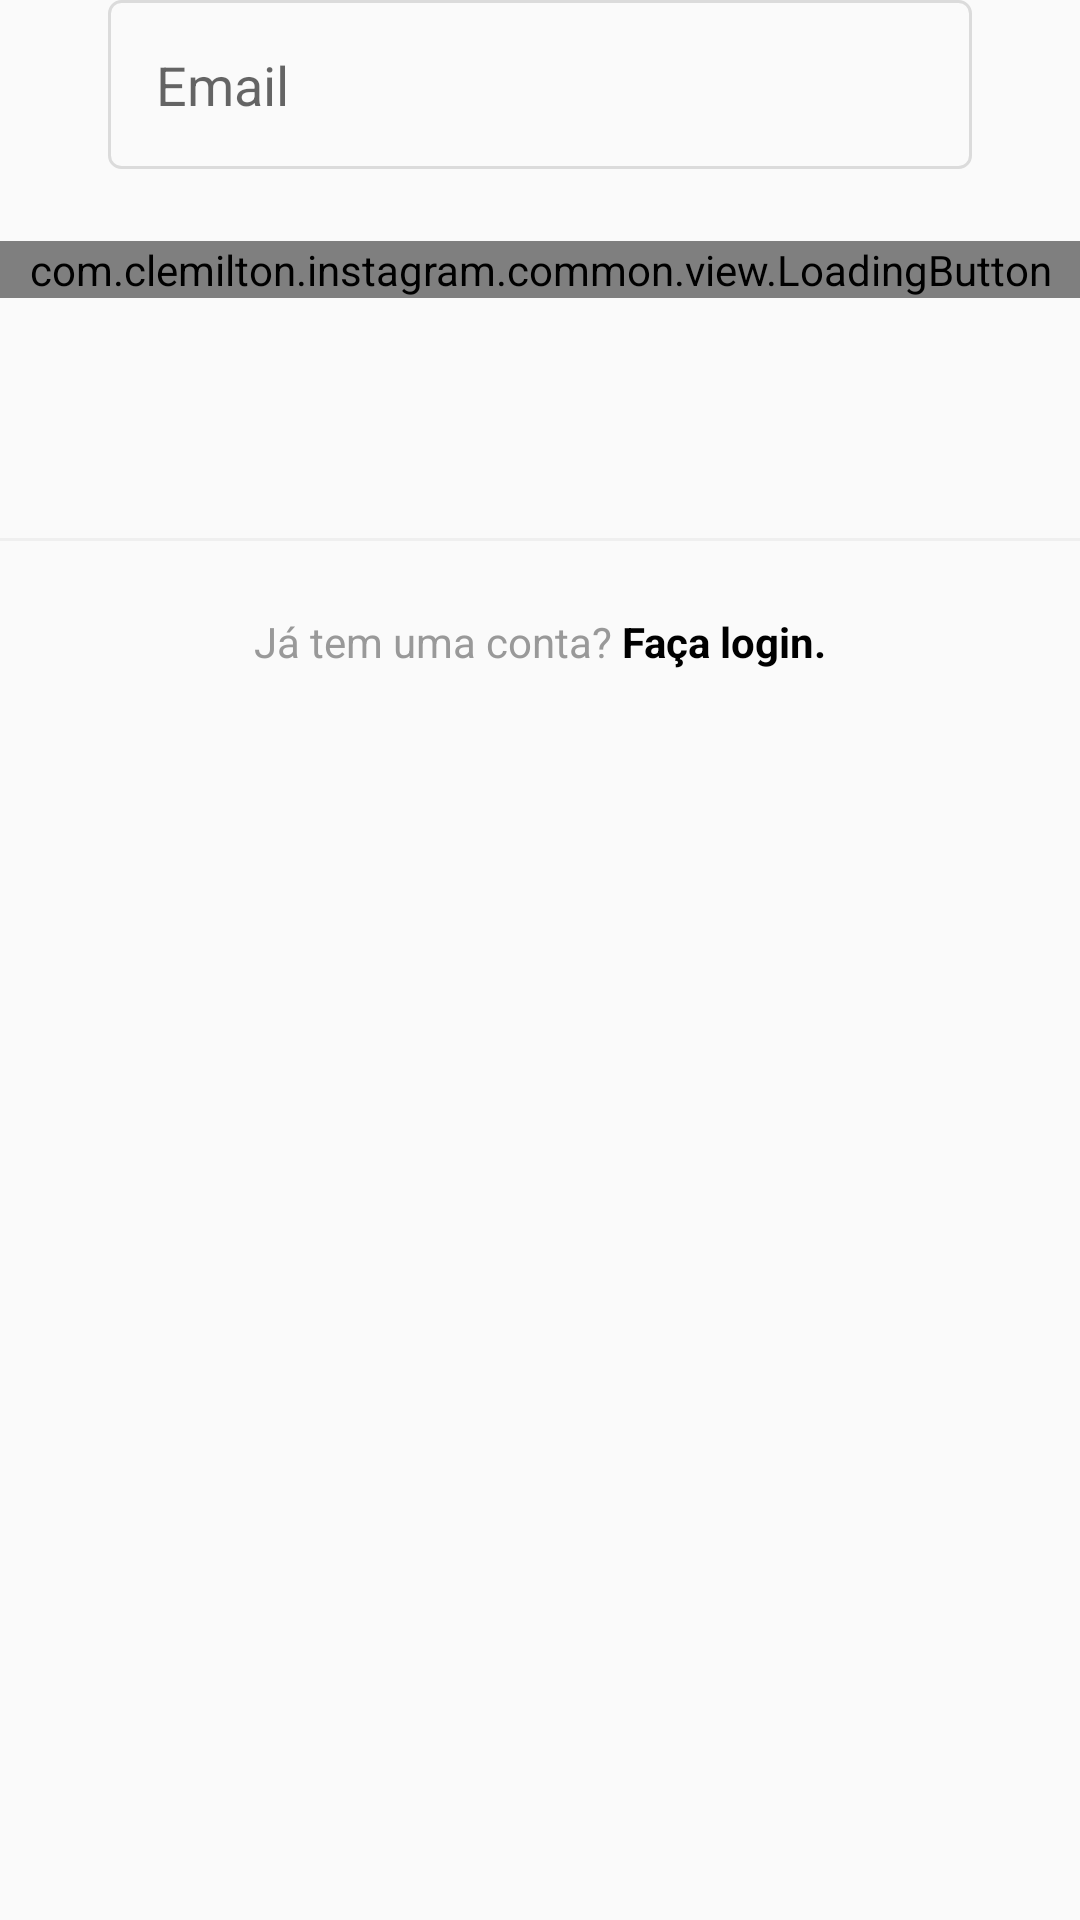

Reconstruct the res/layout file that produces this screen, plus the resources it refers to.
<!-- AndroidManifest.xml: application theme AppTheme -->
<!-- res/layout/fragment_register_email.xml -->
<?xml version="1.0" encoding="utf-8"?>
<LinearLayout xmlns:android="http://schemas.android.com/apk/res/android"
    xmlns:app="http://schemas.android.com/apk/res-auto"
    android:orientation="vertical"
    android:layout_width="match_parent"
    xmlns:tools="http://schemas.android.com/tools"
    android:layout_height="match_parent"
    tools:context=".register.presentation.RegisterActivity"
    tools:showIn="@layout/fragment_register_email">

    <ImageView
        android:layout_width="wrap_content"
        android:layout_height="wrap_content"
        android:layout_gravity="center"
        android:scaleX=".5"
        android:scaleY=".5"
        android:src="@drawable/photo_icon"
        />
    <com.google.android.material.textfield.TextInputLayout
        android:id="@+id/register_edit_text_email_input"
        style="@style/InstaFormEditTextInput"
        app:hintEnabled="false"
        >
        <EditText
            android:id="@+id/register_edit_text_email"
            style="@style/InstaFormEditText"
            android:hint="@string/email"
            android:inputType="textEmailAddress"
            />
    </com.google.android.material.textfield.TextInputLayout>

    <com.clemilton.instagram.common.view.LoadingButton
        android:id="@+id/register_button_next"
        android:layout_height="wrap_content"
        android:layout_width="match_parent"
        app:text="@string/next"
        />
    <View
        android:id="@+id/divider_bottom"
        android:layout_marginTop="80dp"
        android:layout_width="match_parent"
        android:background="@color/colorPrimaryDark"
        android:layout_height="1dp"
        />

    <TextView
        android:id="@+id/register_text_view_login"
        style="@style/InstaTextViewBase"
        android:layout_width="match_parent"
        android:gravity="center"
        android:padding="24dp"
        android:text="@string/already_has_account"
        />
</LinearLayout>
<!-- resources referenced by this layout -->
<resources>
  <color name="colorPrimaryDark">@color/grayDarker</color>
  <string name="already_has_account">Já tem uma conta? <b><font color="#000000">Faça login.</font></b></string>
  <string name="email">Email</string>
  <string name="next">Avançar</string>
  <style name="InstaFormEditText">
          <item name="android:layout_width">match_parent</item>
          <item name="android:layout_height">wrap_content</item>
          <item name="android:padding">16dp</item>
          <item name="android:layout_marginBottom">4dp</item>
          <item name="android:background">@drawable/edit_text_background</item>
      </style>
  <style name="InstaFormEditTextInput" parent="FormContainer">
          <item name="android:layout_width">match_parent</item>
          <item name="android:layout_height">wrap_content</item>
          <item name="android:layout_marginBottom">20dp</item>
      </style>
  <style name="InstaTextViewBase">
          <item name="android:textColor">@color/grayText</item>
          <item name="android:layout_width">wrap_content</item>
          <item name="android:layout_height">wrap_content</item>
      </style>
  <style name="AppTheme" parent="Theme.AppCompat.Light.NoActionBar">
          
          <item name="colorPrimary">@color/colorPrimary</item>
          <item name="colorPrimaryDark">@color/colorPrimaryDark</item>
          <item name="colorAccent">@color/colorAccent</item>
          <item name="android:buttonStyle">@style/NoShadowButton</item>
      </style>
  <color name="grayDarker">#EFEFEF</color>
  <!-- drawable edit_text_background (drawable) -->
  <?xml version="1.0" encoding="utf-8"?>
  <shape xmlns:android="http://schemas.android.com/apk/res/android">
      <stroke android:color="@color/grayBorder" android:width="1dp"/>
      <solid android:color="@color/gray"/>
      <corners android:radius="4dp"/>
  </shape>
  <style name="FormContainer">
          <item name="android:layout_marginStart">36dp</item>
          <item name="android:layout_marginEnd">36dp</item>
      </style>
  <color name="grayText">#999999</color>
  <color name="colorPrimary">@color/gray</color>
  <color name="colorAccent">@android:color/black</color>
  <style name="NoShadowButton" parent="android:Widget.Button">
          <item name="android:stateListAnimator">@null</item>
      </style>
  <color name="grayBorder">#DBDBDB</color>
  <color name="gray">#FAFAFA</color>
</resources>
